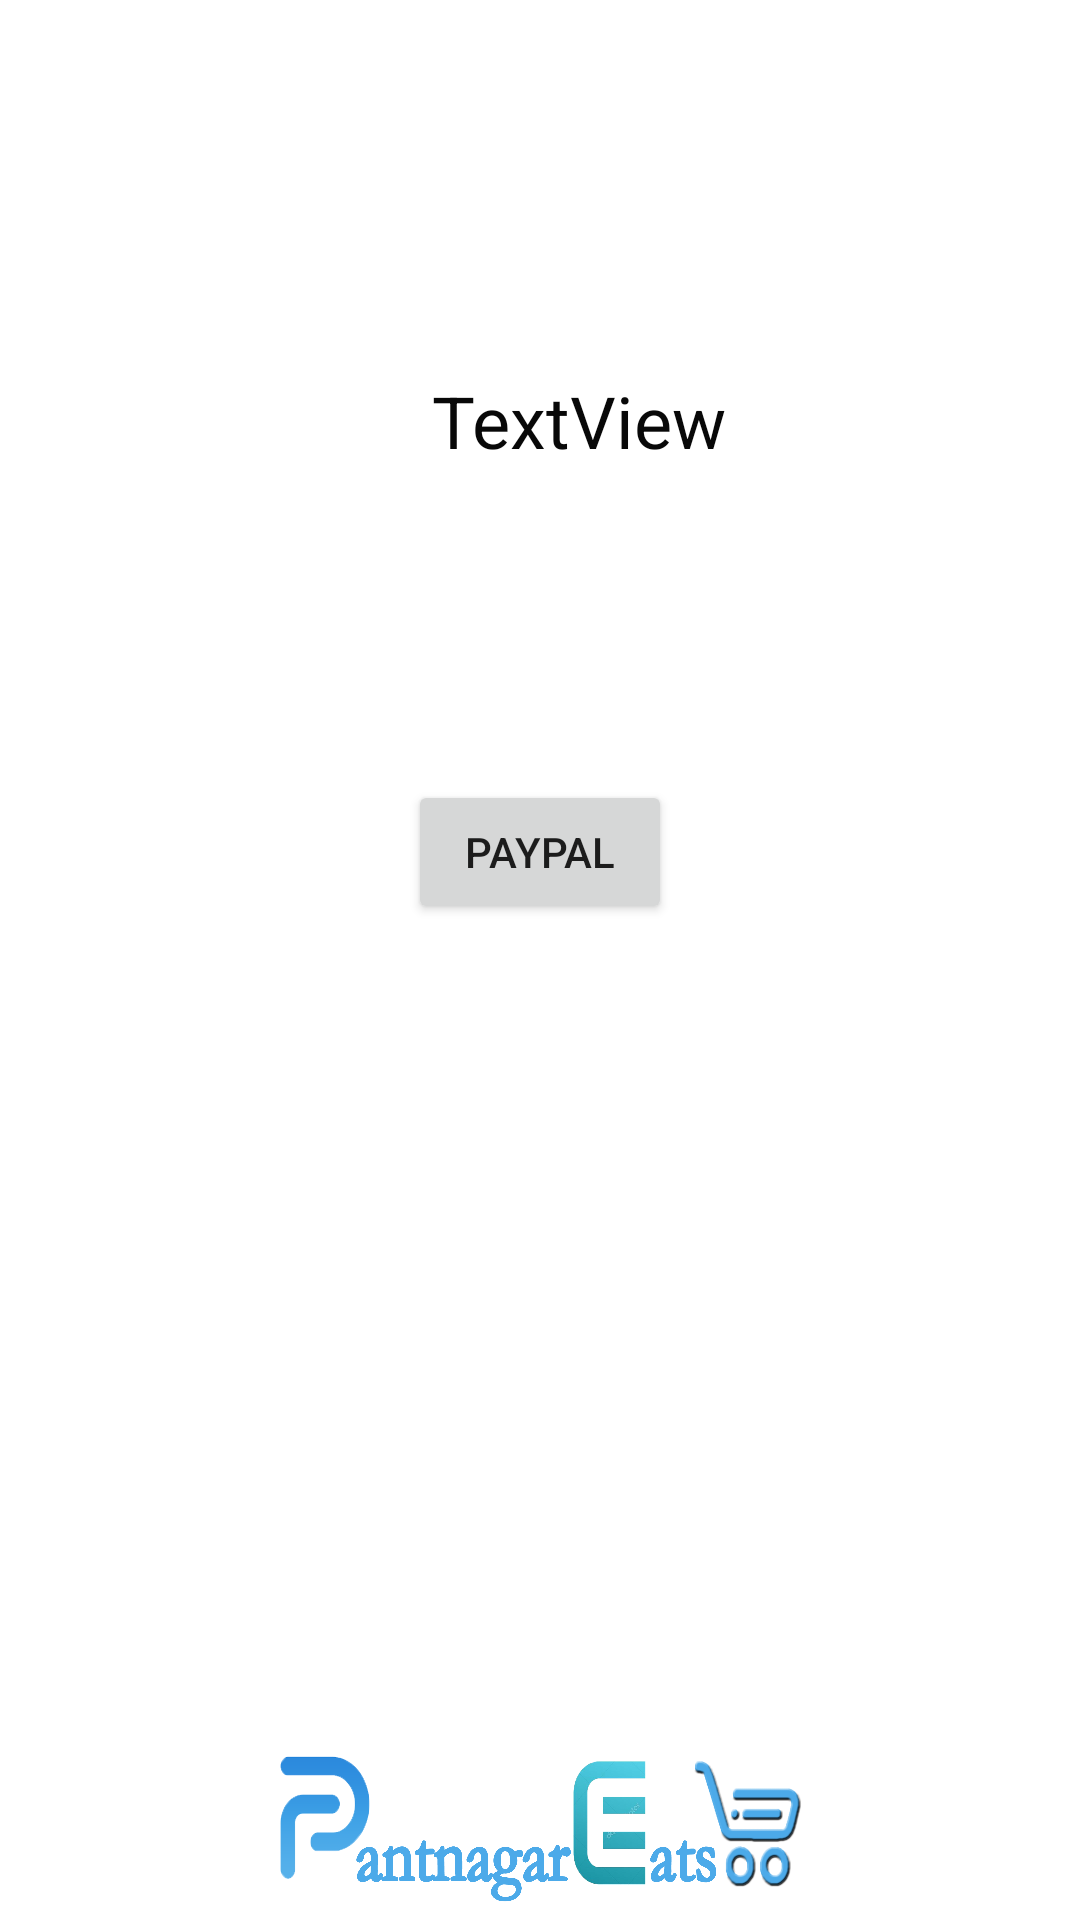

Write the Android layout XML for this screen, with the resource values it uses.
<!-- AndroidManifest.xml: application theme Theme.SalesApp -->
<!-- res/layout/activity_total.xml -->
<?xml version="1.0" encoding="utf-8"?>
<androidx.constraintlayout.widget.ConstraintLayout xmlns:android="http://schemas.android.com/apk/res/android"
    xmlns:app="http://schemas.android.com/apk/res-auto"
    xmlns:tools="http://schemas.android.com/tools"
    android:layout_width="match_parent"
    android:background="@drawable/bground"
    android:layout_height="match_parent"
    tools:context=".TotalAct">

    <TextView
        android:id="@+id/total_tv"
        android:layout_width="118dp"
        android:layout_height="36dp"
        android:layout_marginStart="144dp"
        android:layout_marginLeft="144dp"
        android:layout_marginTop="124dp"
        android:background="#FFFFFF"
        android:text="TextView"
        android:textColor="#080808"
        android:textSize="24sp"
        app:layout_constraintStart_toStartOf="parent"
        app:layout_constraintTop_toTopOf="parent" />


    <Button
        android:id="@+id/paypal_btn"
        android:layout_width="wrap_content"
        android:layout_height="wrap_content"
        android:layout_marginTop="260dp"
        android:text="Paypal"
        app:layout_constraintEnd_toEndOf="parent"
        app:layout_constraintStart_toStartOf="parent"
        app:layout_constraintTop_toTopOf="parent" />

    <ImageView
        android:id="@+id/imageView"
        android:layout_width="284dp"
        android:layout_height="171dp"
        app:layout_constraintBottom_toBottomOf="parent"
        app:layout_constraintEnd_toEndOf="parent"
        app:layout_constraintStart_toStartOf="parent"
        app:srcCompat="@drawable/abc"
        tools:ignore="MissingConstraints" />


</androidx.constraintlayout.widget.ConstraintLayout>
<!-- resources referenced by this layout -->
<resources>
  <!-- drawable abc: png bitmap (drawable, 442493 bytes) -->
  <style name="Theme.SalesApp" parent="Theme.MaterialComponents.DayNight.DarkActionBar">
          
          <item name="colorPrimary">@color/purple_500</item>
          <item name="colorPrimaryVariant">@color/purple_700</item>
          <item name="colorOnPrimary">@color/white</item>
          
          <item name="colorSecondary">@color/teal_200</item>
          <item name="colorSecondaryVariant">@color/teal_700</item>
          <item name="colorOnSecondary">@color/black</item>
          
          <item name="android:statusBarColor" tools:targetApi="l">?attr/colorPrimaryVariant</item>
          
      </style>
  <!-- not gathered from this repository: default colours our renderer supplied (Android Studio template values) -->
  <color name="purple_500">#FF6200EE</color>
  <color name="purple_700">#FF3700B3</color>
  <color name="teal_200">#FF03DAC5</color>
  <color name="teal_700">#FF018786</color>
  <color name="black">#FF000000</color>
  <color name="white">#FFFFFFFF</color>
</resources>
